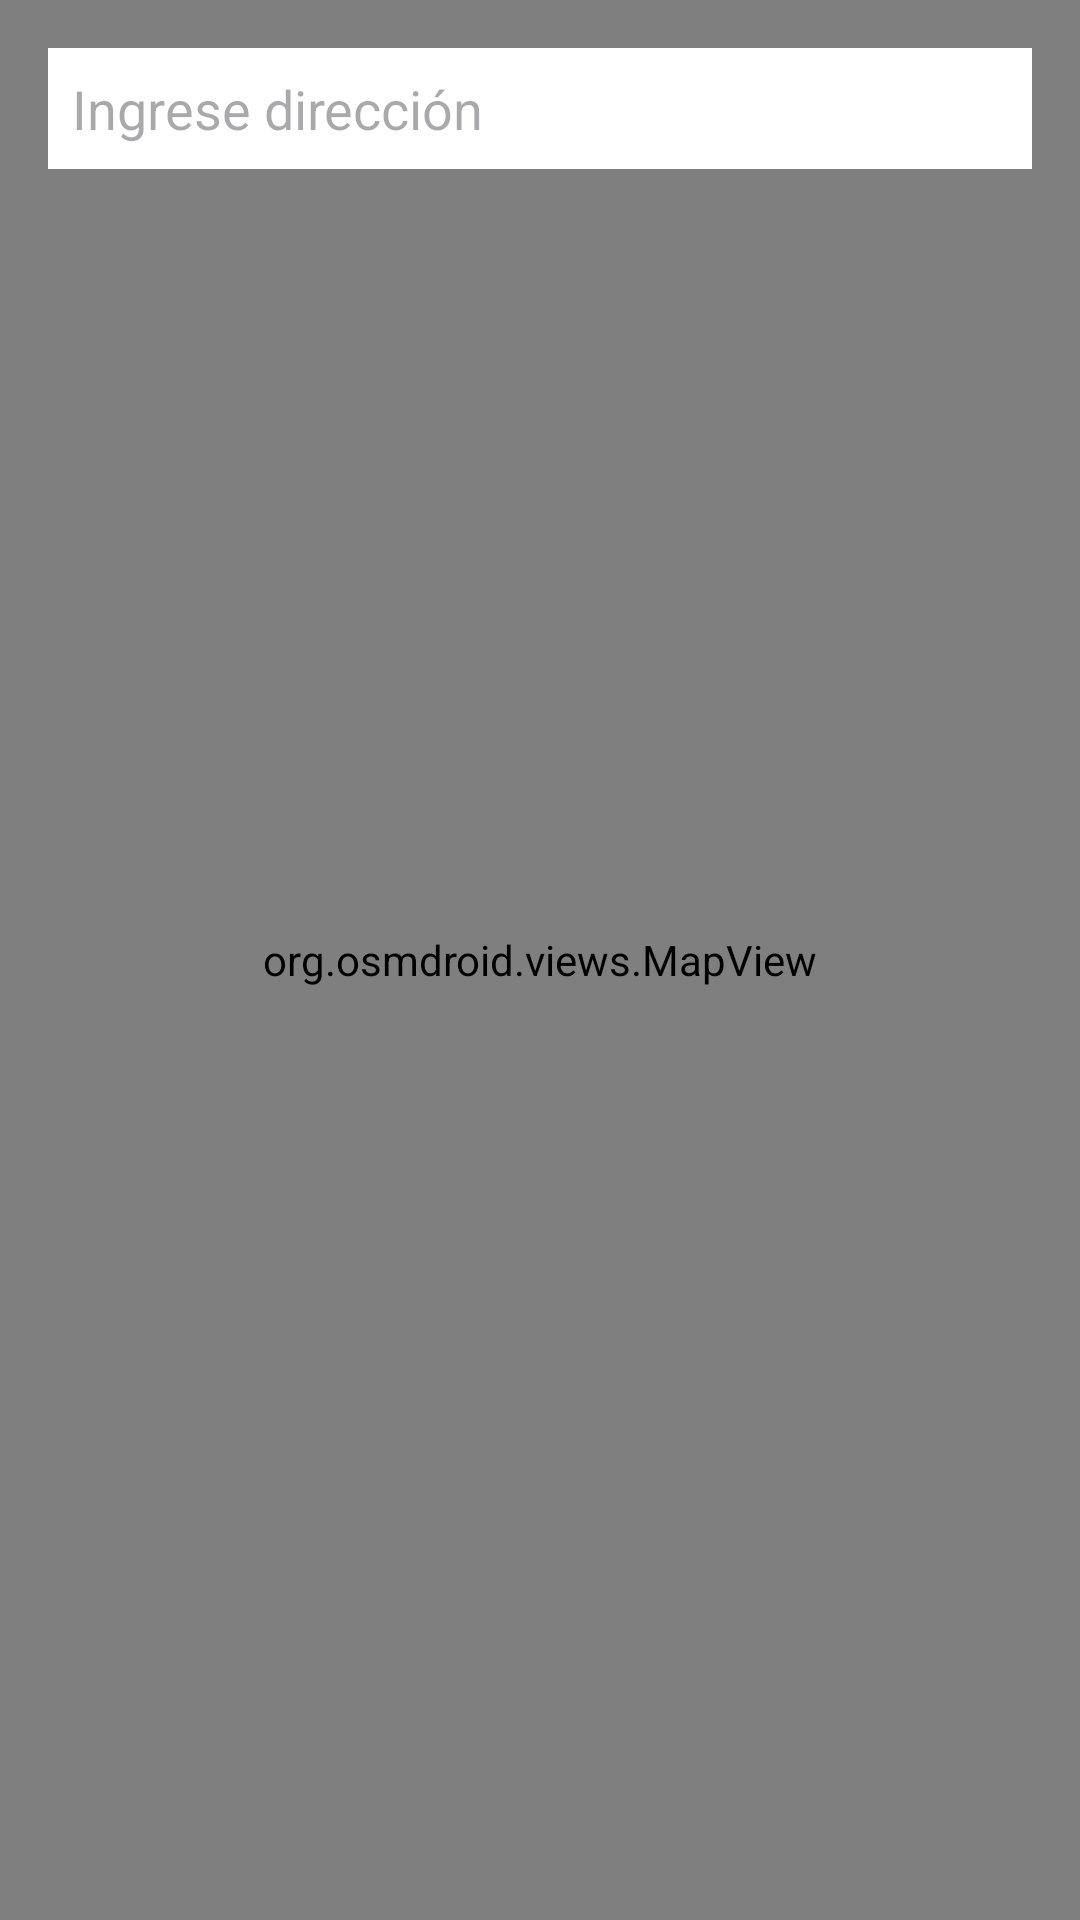

This screen was rendered from an Android layout file. Write that file and the resources it references.
<!-- AndroidManifest.xml: application theme Theme.Taller2_ICM -->
<!-- res/layout/activity_map.xml -->
<?xml version="1.0" encoding="utf-8"?>
<FrameLayout xmlns:android="http://schemas.android.com/apk/res/android"
    xmlns:tools="http://schemas.android.com/tools"
    android:id="@+id/mapContainer"
    android:layout_width="match_parent"
    android:layout_height="match_parent"
    tools:context=".MapActivity">

    
    <org.osmdroid.views.MapView
        android:id="@+id/mapView"
        android:layout_width="match_parent"
        android:layout_height="match_parent" />

    
    <EditText
        android:id="@+id/etAddress"
        android:layout_width="match_parent"
        android:layout_height="wrap_content"
        android:layout_gravity="top"
        android:layout_margin="16dp"
        android:background="@android:color/white"
        android:hint="Ingrese dirección"
        android:imeOptions="actionDone"
        android:inputType="text"
        android:padding="8dp" />

</FrameLayout>
<!-- resources referenced by this layout -->
<resources>
  <style name="Theme.Taller2_ICM" parent="Base.Theme.Taller2_ICM" />
  <style name="Base.Theme.Taller2_ICM" parent="Theme.Material3.DayNight.NoActionBar">
          
          
      </style>
</resources>
